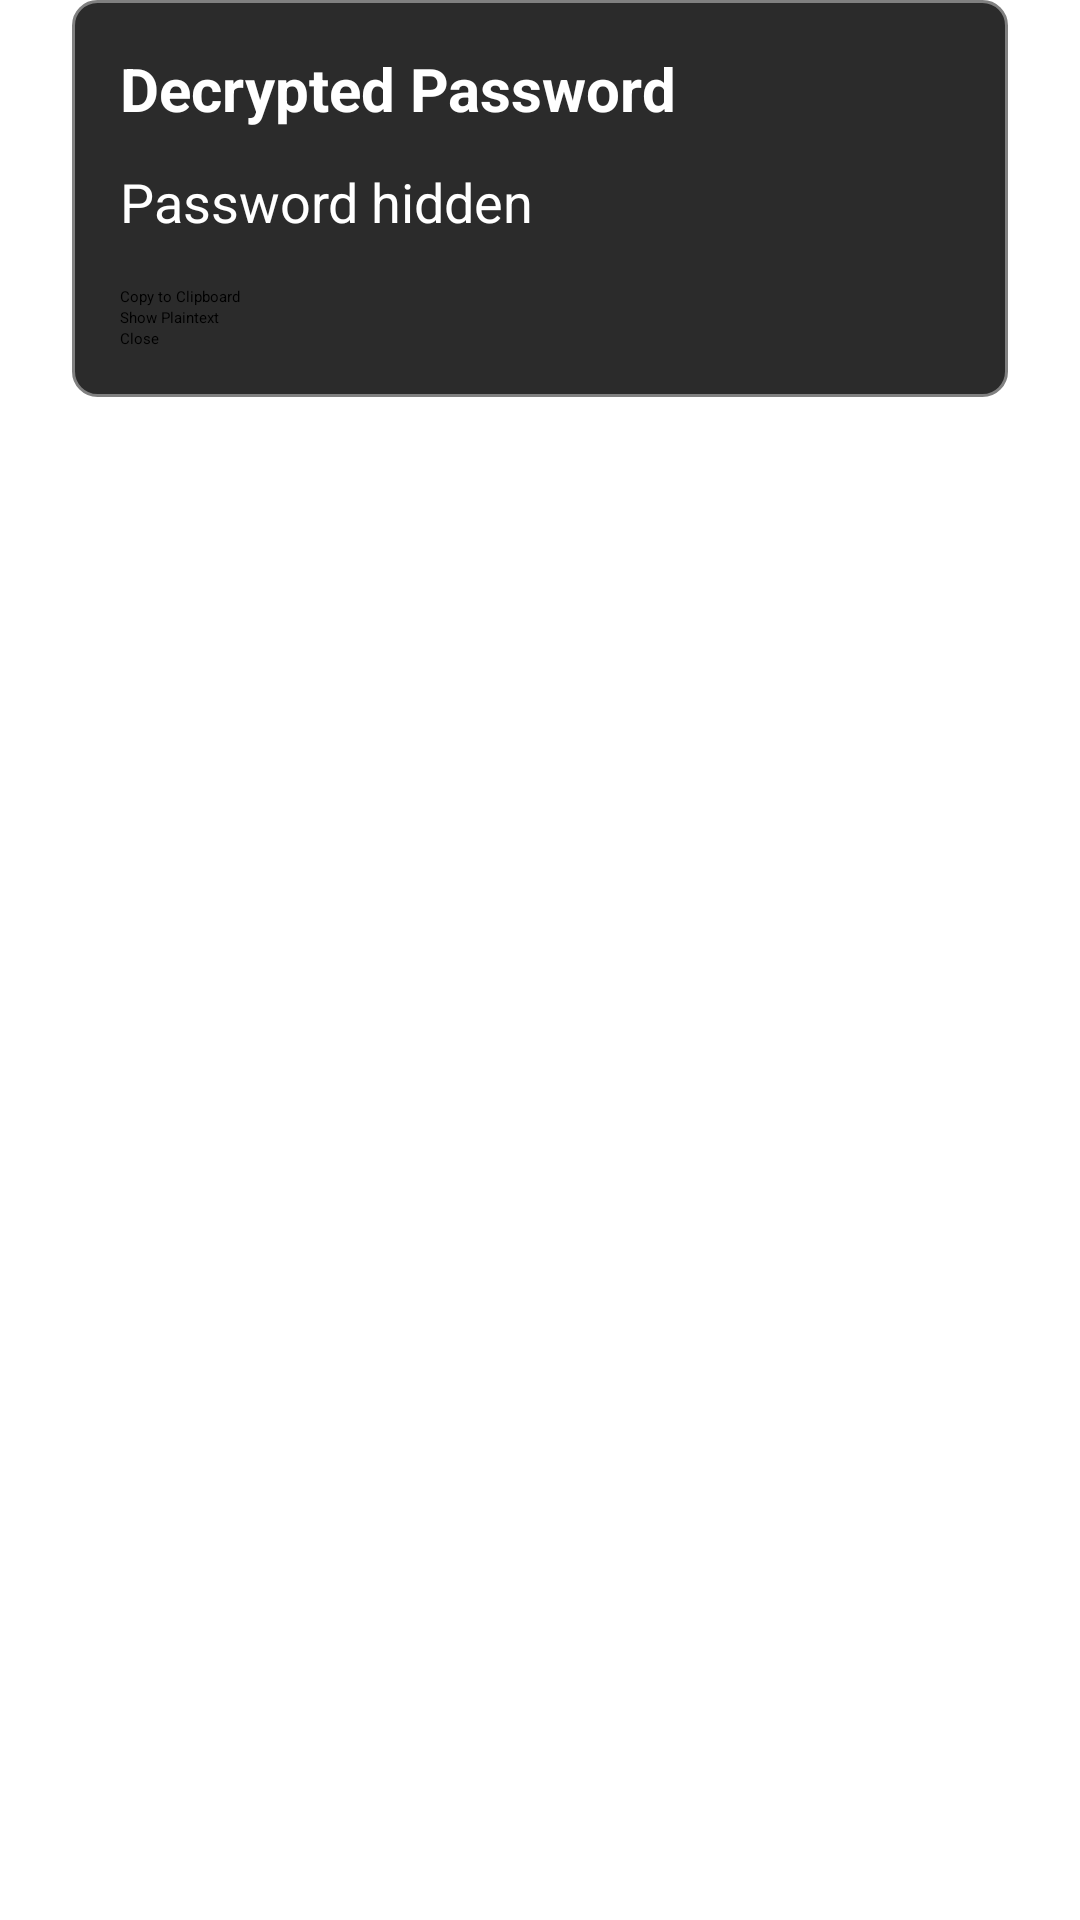

Here is an Android app screen rendered from its layout file. Give the layout XML and the strings, colors and styles it references.
<!-- AndroidManifest.xml: application theme Theme.AndPass -->
<!-- res/layout/dialog_decrypted_password.xml -->
<?xml version="1.0" encoding="utf-8"?>
<FrameLayout xmlns:android="http://schemas.android.com/apk/res/android"
    android:layout_width="match_parent"
    android:layout_height="wrap_content"
    android:paddingStart="24dp"
    android:paddingEnd="24dp">

    <LinearLayout xmlns:android="http://schemas.android.com/apk/res/android"
        android:id="@+id/decrypted_password_dialog_root"
        android:layout_width="match_parent"
        android:layout_height="wrap_content"
        android:background="@drawable/nav_popup_background"
        android:orientation="vertical"
        android:padding="16dp">
    
        <TextView
            android:id="@+id/decrypted_password_title"
            android:layout_width="match_parent"
            android:layout_height="wrap_content"
            android:paddingBottom="12dp"
            android:text="Decrypted Password"
            android:textColor="#FFFFFF"
            android:textSize="20sp"
            android:textStyle="bold" />
    
        <TextView
            android:id="@+id/decrypted_password_hidden_text"
            android:layout_width="match_parent"
            android:layout_height="wrap_content"
            android:paddingBottom="16dp"
            android:text="Password hidden"
            android:textColor="#FFFFFF"
            android:textSize="18sp" />
    
        <ScrollView
            android:id="@+id/decrypted_password_scroll"
            android:layout_width="match_parent"
            android:layout_height="wrap_content"
            android:maxHeight="360dp"
            android:visibility="gone">
    
            <TextView
                android:id="@+id/decrypted_password_text"
                android:layout_width="match_parent"
                android:layout_height="wrap_content"
                android:paddingBottom="16dp"
                android:textColor="#FFFFFF"
                android:textIsSelectable="true"
                android:textSize="18sp" />
    
        </ScrollView>
    
        <Button
            android:id="@+id/decrypted_password_copy_button"
            android:layout_width="match_parent"
            android:layout_height="wrap_content"
            android:text="Copy to Clipboard" />
    
        <Button
            android:id="@+id/decrypted_password_show_button"
            android:layout_width="match_parent"
            android:layout_height="wrap_content"
            android:text="Show Plaintext" />
    
        <Button
            android:id="@+id/decrypted_password_close_button"
            android:layout_width="match_parent"
            android:layout_height="wrap_content"
            android:text="Close" />
    
    </LinearLayout>
</FrameLayout>
<!-- resources referenced by this layout -->
<resources>
  <!-- drawable nav_popup_background (drawable) -->
  <?xml version="1.0" encoding="utf-8"?>
  <shape xmlns:android="http://schemas.android.com/apk/res/android">
      <solid android:color="#2B2B2B" />
  
      <stroke
          android:width="1dp"
          android:color="#808080" />
  
      <corners android:radius="8dp" />
  
      <padding
          android:left="8dp"
          android:top="8dp"
          android:right="8dp"
          android:bottom="8dp" />
  </shape>
  <style name="Theme.AndPass" parent="Theme.MaterialComponents.DayNight.NoActionBar">
          
          <item name="colorPrimary">#F59527</item>
          <item name="colorPrimaryVariant">#E08824</item>
          <item name="colorOnPrimary">@color/black</item>
          
          <item name="colorSecondary">#2787F5</item>
          <item name="colorSecondaryVariant">#247CE0</item>
          <item name="colorOnSecondary">@color/black</item>
          
          <item name="android:statusBarColor">?attr/colorPrimaryVariant</item>
          
      </style>
  <!-- not gathered from this repository: default colours our renderer supplied (Android Studio template values) -->
  <color name="black">#FF000000</color>
</resources>
